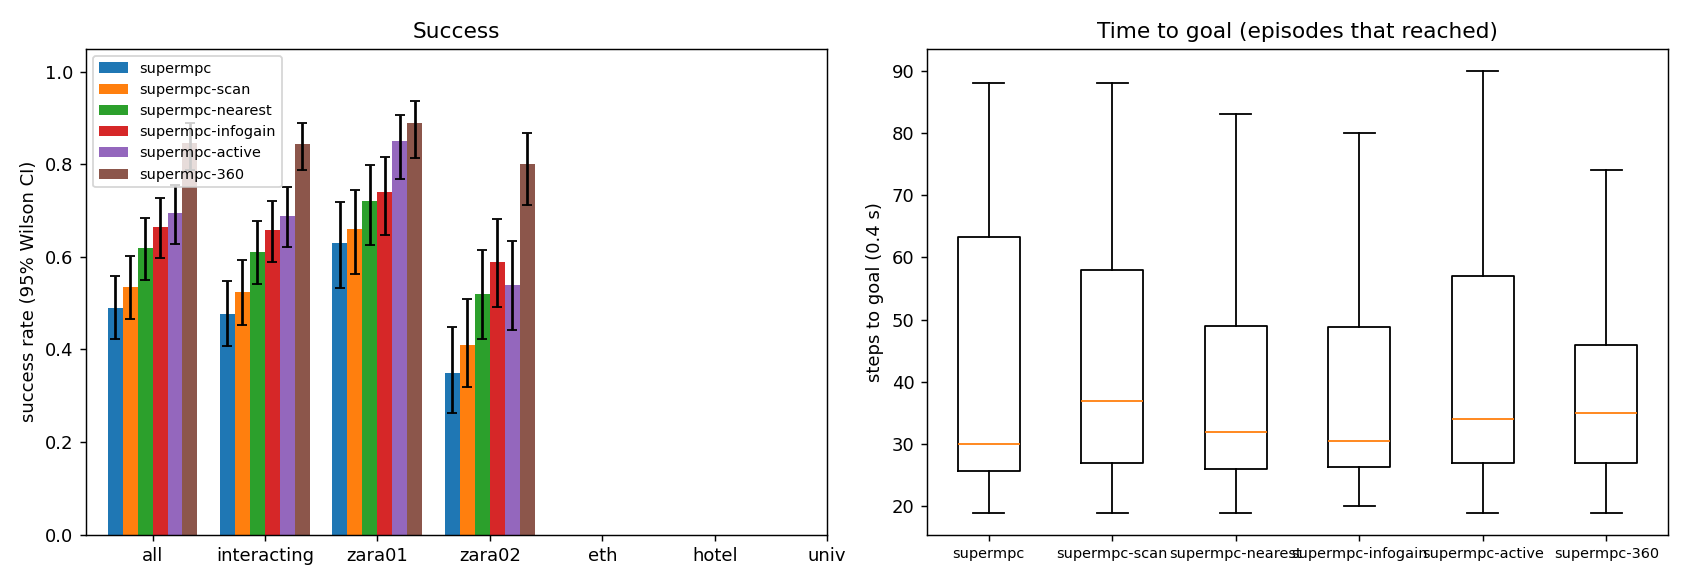

Data behind this chart, as committed beside it:
scene, episode, frame, start_x, start_y, goal_x, goal_y, path_peds, surge, planner, success, reached, collisions, coll_tracked, coll_untracked, coll_stopped, steps, min_clearance, coverage, solve_ms, failures, slack_steps, unseen_slack_steps, coll_spawn
zara01, 0, 4981, -7.0, 13, 5.0, 13, 10, 0, supermpc-nearest, 1, 1, 0, 0, 0, 0, 25, 4.558, nan, 26.13, 0, 0, 5, 0
zara01, 0, 4981, -7.0, 13, 5.0, 13, 10, 0, supermpc-360, 1, 1, 0, 0, 0, 0, 25, 4.584, nan, 25.61, 0, 0, 7, 0
zara01, 1, 4961, 5.0, 10.17, -7.0, 10.17, 6, 0, supermpc, 1, 1, 0, 0, 0, 0, 25, 0.8555, 0.3333, 30.19, 0, 0, 3, 0
zara01, 0, 4981, -7.0, 13, 5.0, 13, 10, 0, supermpc-scan, 1, 1, 0, 0, 0, 0, 25, 4.536, nan, 28.37, 0, 0, 8, 0
zara01, 0, 4981, -7.0, 13, 5.0, 13, 10, 0, supermpc, 1, 1, 0, 0, 0, 0, 25, 4.558, nan, 26.02, 0, 0, 5, 0
zara01, 1, 4961, 5.0, 10.17, -7.0, 10.17, 6, 0, supermpc-nearest, 1, 1, 0, 0, 0, 0, 29, 0.7949, 0.8636, 43.15, 0, 7, 15, 0
zara01, 2, 5951, 5.0, 10.42, -7.0, 10.42, 9, 0, supermpc-nearest, 1, 1, 0, 0, 0, 0, 21, 0.08419, 0.7333, 38.88, 0, 0, 2, 0
zara01, 2, 5951, 5.0, 10.42, -7.0, 10.42, 9, 0, supermpc-scan, 1, 1, 0, 0, 0, 0, 21, 0.2466, 0.6333, 42.67, 0, 0, 2, 0
zara01, 0, 4981, -7.0, 13, 5.0, 13, 10, 0, supermpc-infogain, 1, 1, 0, 0, 0, 0, 25, 4.57, nan, 68.35, 0, 0, 8, 0
zara01, 0, 4981, -7.0, 13, 5.0, 13, 10, 0, supermpc-active, 1, 1, 0, 0, 0, 0, 25, 4.561, nan, 73.54, 0, 0, 6, 0
zara01, 3, 7851, -7.0, 15.69, 5.0, 15.69, 5, 0, supermpc, 1, 1, 0, 0, 0, 0, 24, 1.988, 0.4118, 33.08, 0, 0, 4, 0
zara01, 2, 5951, 5.0, 10.42, -7.0, 10.42, 9, 0, supermpc-360, 1, 1, 0, 0, 0, 0, 26, 0.5365, 0.9815, 48.71, 0, 1, 3, 0
zara01, 1, 4961, 5.0, 10.17, -7.0, 10.17, 6, 0, supermpc-360, 1, 1, 0, 0, 0, 0, 49, 0.5945, 0.969, 46.61, 0, 10, 6, 0
zara01, 1, 4961, 5.0, 10.17, -7.0, 10.17, 6, 0, supermpc-infogain, 1, 1, 0, 0, 0, 0, 26, 0.8335, 0.7895, 111.7, 0, 0, 4, 0
zara01, 3, 7851, -7.0, 15.69, 5.0, 15.69, 5, 0, supermpc-nearest, 1, 1, 0, 0, 0, 0, 24, 1.88, 0.4118, 34.47, 0, 0, 11, 0
zara01, 3, 7851, -7.0, 15.69, 5.0, 15.69, 5, 0, supermpc-scan, 1, 1, 0, 0, 0, 0, 24, 2.114, 0.6875, 34.3, 0, 0, 4, 0
zara01, 3, 7851, -7.0, 15.69, 5.0, 15.69, 5, 0, supermpc-360, 1, 1, 0, 0, 0, 0, 23, 2.022, 1.0, 31, 0, 0, 4, 0
zara01, 2, 5951, 5.0, 10.42, -7.0, 10.42, 9, 0, supermpc-infogain, 1, 1, 0, 0, 0, 0, 25, 0.7984, 0.9375, 97.01, 0, 1, 5, 0
zara01, 2, 5951, 5.0, 10.42, -7.0, 10.42, 9, 0, supermpc-active, 1, 1, 0, 0, 0, 0, 25, 0.7868, 0.9667, 91.66, 0, 1, 5, 0
zara01, 2, 5951, 5.0, 10.42, -7.0, 10.42, 9, 0, supermpc, 0, 0, 2, 0, 2, 0, 90, -0.3726, 0.3137, 37.32, 0, 7, 12, 0
zara01, 1, 4961, 5.0, 10.17, -7.0, 10.17, 6, 0, supermpc-scan, 0, 0, 0, 0, 0, 0, 90, 1.39, 0.5281, 35.46, 0, 15, 5, 0
zara01, 4, 7631, -7.0, 13.07, 5.0, 13.07, 6, 0, supermpc-nearest, 1, 1, 0, 0, 0, 0, 30, 1.257, 0.4917, 33.52, 0, 0, 10, 0
zara01, 3, 7851, -7.0, 15.69, 5.0, 15.69, 5, 0, supermpc-infogain, 1, 1, 0, 0, 0, 0, 23, 2.047, 0.4375, 73.7, 0, 0, 4, 0
zara01, 4, 7631, -7.0, 13.07, 5.0, 13.07, 6, 0, supermpc-scan, 0, 1, 3, 4, 0, 0, 41, -0.3485, 0.531, 36.67, 0, 4, 10, 0
zara01, 4, 7631, -7.0, 13.07, 5.0, 13.07, 6, 0, supermpc-360, 1, 1, 0, 0, 0, 0, 29, 1.323, 0.8083, 29.89, 0, 0, 6, 0
zara01, 3, 7851, -7.0, 15.69, 5.0, 15.69, 5, 0, supermpc-active, 1, 1, 0, 0, 0, 0, 23, 2.08, 0.4375, 90.25, 0, 0, 5, 0
zara01, 5, 5831, 5.0, 11.65, -7.0, 11.65, 7, 0, supermpc, 0, 1, 2, 1, 1, 0, 27, -0.2214, 0.2546, 44.81, 0, 10, 10, 0
zara01, 5, 5831, 5.0, 11.65, -7.0, 11.65, 7, 0, supermpc-nearest, 0, 1, 2, 2, 0, 0, 28, -0.1798, 0.5526, 39.71, 0, 10, 11, 0
zara01, 6, 5751, -7.0, 14.02, 5.0, 14.02, 5, 0, supermpc, 1, 1, 0, 0, 0, 0, 23, 0.6754, 0.0, 27.11, 0, 0, 4, 0
zara01, 6, 5751, -7.0, 14.02, 5.0, 14.02, 5, 0, supermpc-nearest, 1, 1, 0, 0, 0, 0, 23, 0.6754, 0.0, 27.94, 0, 0, 4, 0
zara01, 4, 7631, -7.0, 13.07, 5.0, 13.07, 6, 0, supermpc-active, 1, 1, 0, 0, 0, 0, 29, 1.231, 0.225, 72.16, 0, 0, 7, 0
zara01, 4, 7631, -7.0, 13.07, 5.0, 13.07, 6, 0, supermpc-infogain, 1, 1, 0, 0, 0, 0, 29, 1.197, 0.225, 76.63, 0, 0, 6, 0
zara01, 4, 7631, -7.0, 13.07, 5.0, 13.07, 6, 0, supermpc, 0, 0, 0, 0, 0, 0, 90, 0.8586, 0.3904, 37.12, 0, 7, 7, 0
zara01, 6, 5751, -7.0, 14.02, 5.0, 14.02, 5, 0, supermpc-360, 1, 1, 0, 0, 0, 0, 26, 0.908, 1.0, 26.93, 0, 0, 4, 0
zara01, 6, 5751, -7.0, 14.02, 5.0, 14.02, 5, 0, supermpc-scan, 0, 1, 1, 1, 0, 0, 41, -0.1721, 0.8468, 35.8, 0, 8, 8, 0
zara01, 5, 5831, 5.0, 11.65, -7.0, 11.65, 7, 0, supermpc-active, 0, 1, 2, 1, 1, 0, 27, -0.1482, 0.1574, 72.52, 0, 4, 6, 0
zara01, 5, 5831, 5.0, 11.65, -7.0, 11.65, 7, 0, supermpc-360, 1, 1, 0, 0, 0, 0, 54, 0.5307, 0.9875, 40.39, 0, 8, 13, 0
zara01, 6, 5751, -7.0, 14.02, 5.0, 14.02, 5, 0, supermpc-active, 1, 1, 0, 0, 0, 0, 23, 0.6976, 0.0, 68.64, 0, 0, 7, 0
zara01, 6, 5751, -7.0, 14.02, 5.0, 14.02, 5, 0, supermpc-infogain, 1, 1, 0, 0, 0, 0, 23, 0.9809, 0.8333, 89.15, 0, 4, 8, 0
zara01, 5, 5831, 5.0, 11.65, -7.0, 11.65, 7, 0, supermpc-infogain, 0, 1, 1, 1, 0, 0, 35, -0.1178, 0.9457, 103.1, 0, 7, 9, 0
zara01, 5, 5831, 5.0, 11.65, -7.0, 11.65, 7, 0, supermpc-scan, 0, 1, 1, 1, 0, 0, 79, -0.08318, 0.7024, 46.89, 0, 15, 9, 0
zara01, 8, 8041, -7.0, 11.23, 5.0, 11.23, 0, 0, supermpc, 1, 1, 0, 0, 0, 0, 26, 2.314, 0.0, 25.33, 0, 0, 5, 0
zara01, 7, 7341, -7.0, 14.9, 5.0, 14.9, 6, 0, supermpc-scan, 1, 1, 0, 0, 0, 0, 51, 0.9634, 0.5196, 39.99, 0, 0, 9, 0
zara01, 8, 8041, -7.0, 11.23, 5.0, 11.23, 0, 0, supermpc-scan, 1, 1, 0, 0, 0, 0, 26, 2.314, 0.6667, 28, 0, 1, 6, 0
zara01, 7, 7341, -7.0, 14.9, 5.0, 14.9, 6, 0, supermpc-nearest, 1, 1, 0, 0, 0, 0, 48, 0.6523, 0.8649, 40.15, 0, 3, 14, 0
zara01, 8, 8041, -7.0, 11.23, 5.0, 11.23, 0, 0, supermpc-nearest, 1, 1, 0, 0, 0, 0, 26, 2.314, 0.0, 27.68, 0, 0, 5, 0
zara01, 1, 4961, 5.0, 10.17, -7.0, 10.17, 6, 0, supermpc-active, 0, 1, 7, 6, 3, 0, 82, -0.4099, 0.7565, 120.5, 0, 43, 24, 0
zara01, 7, 7341, -7.0, 14.9, 5.0, 14.9, 6, 0, supermpc-360, 1, 1, 0, 0, 0, 0, 37, 0.3247, 0.96, 40.5, 0, 6, 7, 0
zara01, 9, 8041, 5.0, 12.9, -7.0, 12.9, 1, 0, supermpc, 1, 1, 0, 0, 0, 0, 26, 5.457, nan, 28.6, 0, 0, 6, 0
zara01, 8, 8041, -7.0, 11.23, 5.0, 11.23, 0, 0, supermpc-360, 1, 1, 0, 0, 0, 0, 27, 2.314, 0.8333, 28.27, 0, 1, 5, 0
zara01, 9, 8041, 5.0, 12.9, -7.0, 12.9, 1, 0, supermpc-scan, 1, 1, 0, 0, 0, 0, 26, 5.452, nan, 26.99, 0, 0, 8, 0
zara01, 9, 8041, 5.0, 12.9, -7.0, 12.9, 1, 0, supermpc-nearest, 1, 1, 0, 0, 0, 0, 26, 5.457, nan, 27.44, 0, 0, 6, 0
zara01, 7, 7341, -7.0, 14.9, 5.0, 14.9, 6, 0, supermpc, 0, 1, 1, 0, 1, 0, 88, -0.07675, 0.424, 35.76, 0, 4, 11, 0
zara01, 9, 8041, 5.0, 12.9, -7.0, 12.9, 1, 0, supermpc-360, 1, 1, 0, 0, 0, 0, 26, 5.447, nan, 28.49, 0, 0, 6, 0
zara01, 8, 8041, -7.0, 11.23, 5.0, 11.23, 0, 0, supermpc-active, 1, 1, 0, 0, 0, 0, 26, 2.314, 0.0, 60.54, 0, 0, 7, 0
zara01, 8, 8041, -7.0, 11.23, 5.0, 11.23, 0, 0, supermpc-infogain, 1, 1, 0, 0, 0, 0, 26, 2.314, 0.0, 68.3, 0, 0, 5, 0
zara01, 10, 7851, -7.0, 11.41, 5.0, 11.41, 4, 0, supermpc-nearest, 1, 1, 0, 0, 0, 0, 32, 1.263, 0.9615, 30.75, 0, 0, 10, 0
zara01, 9, 8041, 5.0, 12.9, -7.0, 12.9, 1, 0, supermpc-infogain, 1, 1, 0, 0, 0, 0, 26, 5.446, nan, 81.8, 0, 0, 5, 0
zara01, 10, 7851, -7.0, 11.41, 5.0, 11.41, 4, 0, supermpc-360, 1, 1, 0, 0, 0, 0, 31, 1.224, 0.9615, 28.71, 0, 0, 5, 0
zara01, 9, 8041, 5.0, 12.9, -7.0, 12.9, 1, 0, supermpc-active, 1, 1, 0, 0, 0, 0, 26, 5.449, nan, 81.37, 0, 0, 5, 0
... 1,140 more rows
